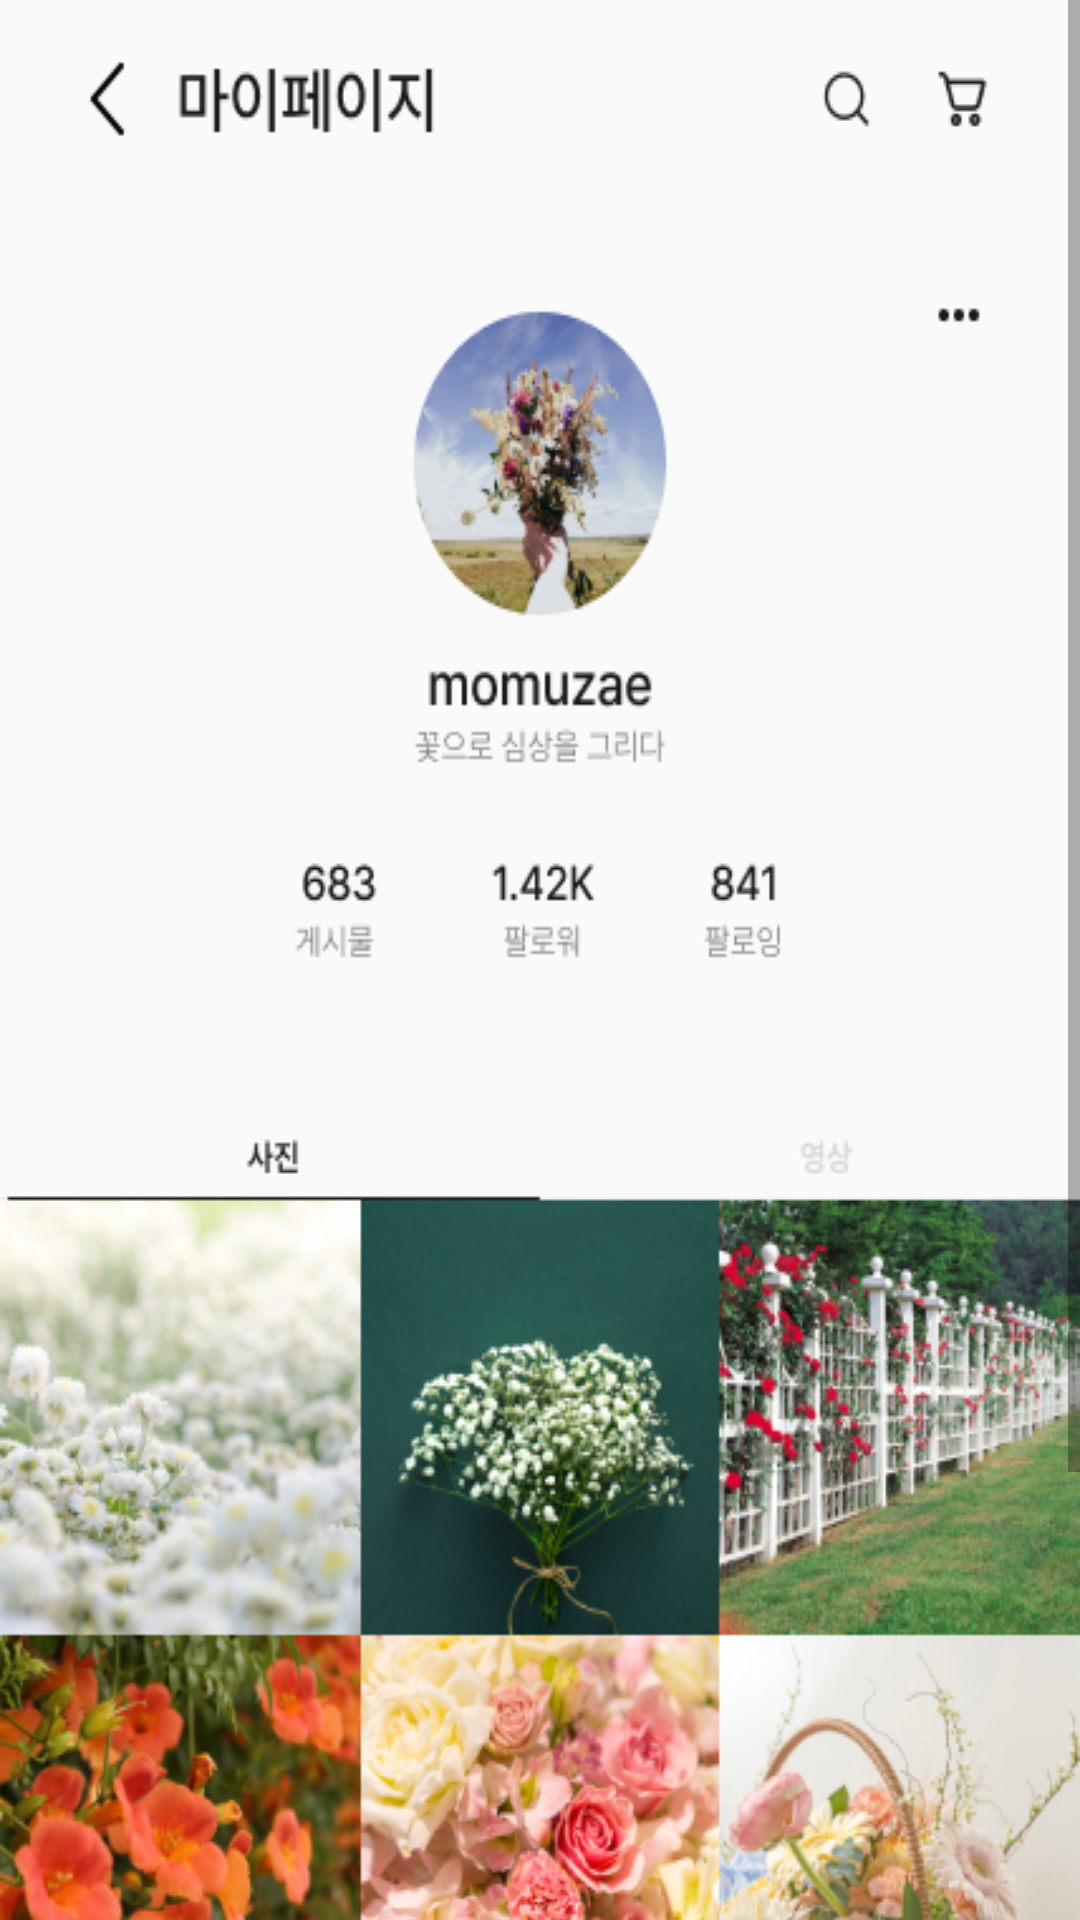

Produce the Android XML layout that renders to this screen, including the resource entries it uses.
<!-- AndroidManifest.xml: application theme Theme.Pioena -->
<!-- res/layout/fragment5.xml -->
<?xml version="1.0" encoding="utf-8"?>
<androidx.constraintlayout.widget.ConstraintLayout xmlns:android="http://schemas.android.com/apk/res/android"
    xmlns:app="http://schemas.android.com/apk/res-auto"
    xmlns:tools="http://schemas.android.com/tools"
    android:layout_width="match_parent"
    android:layout_height="match_parent">
    <ScrollView
        android:layout_width="match_parent"
        android:layout_height="match_parent"
        app:layout_constraintTop_toTopOf="parent">
        <LinearLayout
            android:layout_width="match_parent"
            android:layout_height="wrap_content"
            android:orientation="vertical"
            android:layout_marginTop="20dp"
            android:background="@drawable/my_page">
        </LinearLayout>
    </ScrollView>
</androidx.constraintlayout.widget.ConstraintLayout>
<!-- resources referenced by this layout -->
<resources>
  <!-- drawable my_page: png bitmap (drawable, 448006 bytes) -->
  <style name="Theme.Pioena" parent="Base.Theme.Pioena" />
  <style name="Base.Theme.Pioena" parent="Theme.AppCompat.Light.NoActionBar">
          
          
      </style>
</resources>
